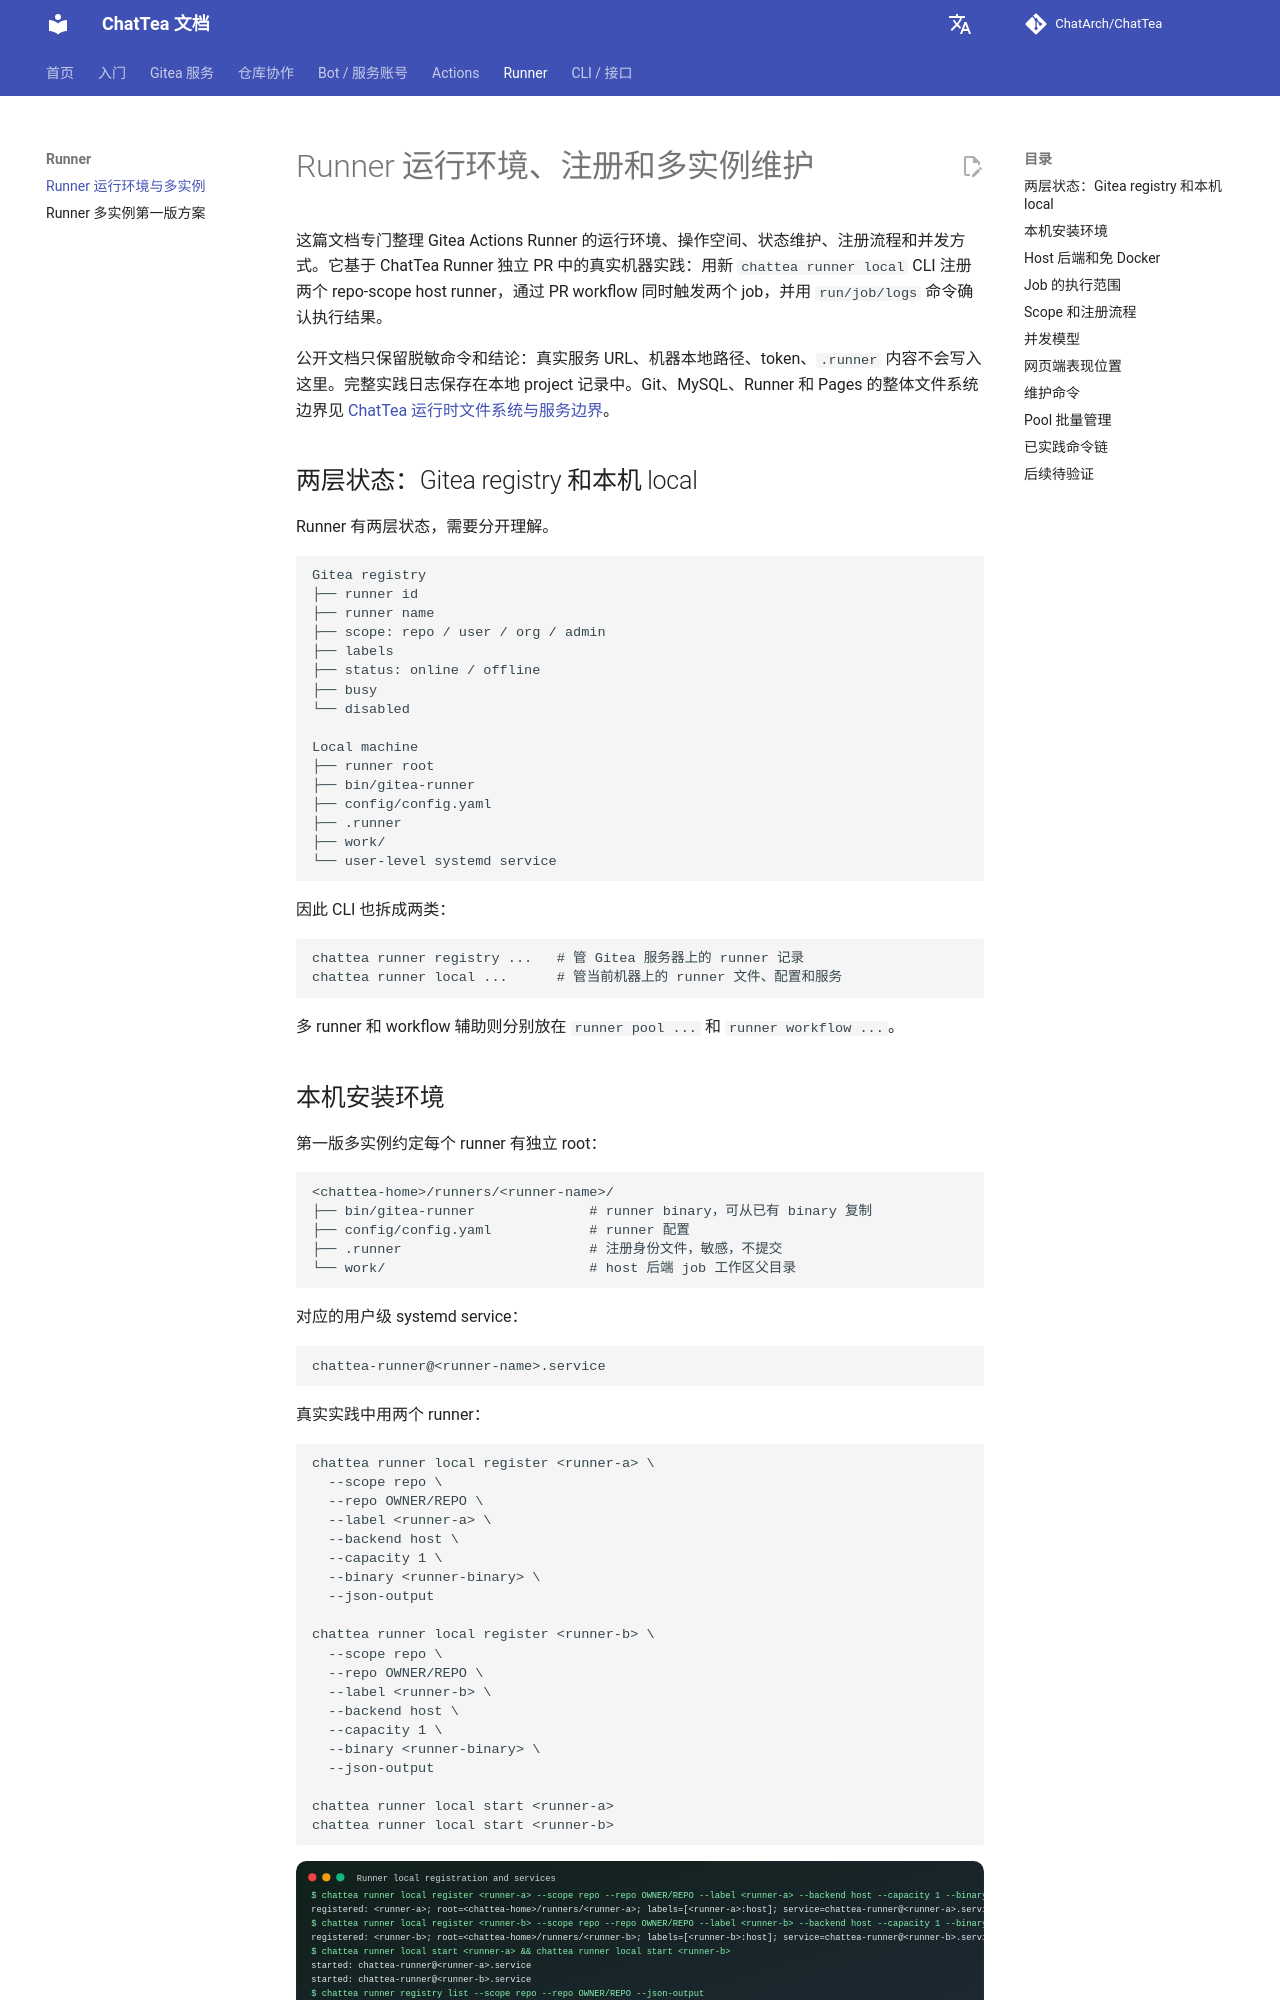

repository: ChatArch/ChatTea · page: runner-environment-and-registration/index.html · generator: mkdocs

# Runner 运行环境、注册和多实例维护

这篇文档专门整理 Gitea Actions Runner 的运行环境、操作空间、状态维护、注册流程和并发方式。它基于 ChatTea Runner 独立 PR 中的真实机器实践：用新 `chattea runner local` CLI 注册两个 repo-scope host runner，通过 PR workflow 同时触发两个 job，并用 `run/job/logs` 命令确认执行结果。

公开文档只保留脱敏命令和结论：真实服务 URL、机器本地路径、token、`.runner` 内容不会写入这里。完整实践日志保存在本地 project 记录中。Git、MySQL、Runner 和 Pages 的整体文件系统边界见 [ChatTea 运行时文件系统与服务边界](runtime-filesystem-layout.md)。

## 两层状态：Gitea registry 和本机 local

Runner 有两层状态，需要分开理解。

```text
Gitea registry
├── runner id
├── runner name
├── scope: repo / user / org / admin
├── labels
├── status: online / offline
├── busy
└── disabled

Local machine
├── runner root
├── bin/gitea-runner
├── config/config.yaml
├── .runner
├── work/
└── user-level systemd service
```

因此 CLI 也拆成两类：

```text
chattea runner registry ...   # 管 Gitea 服务器上的 runner 记录
chattea runner local ...      # 管当前机器上的 runner 文件、配置和服务
```

多 runner 和 workflow 辅助则分别放在 `runner pool ...` 和 `runner workflow ...`。
